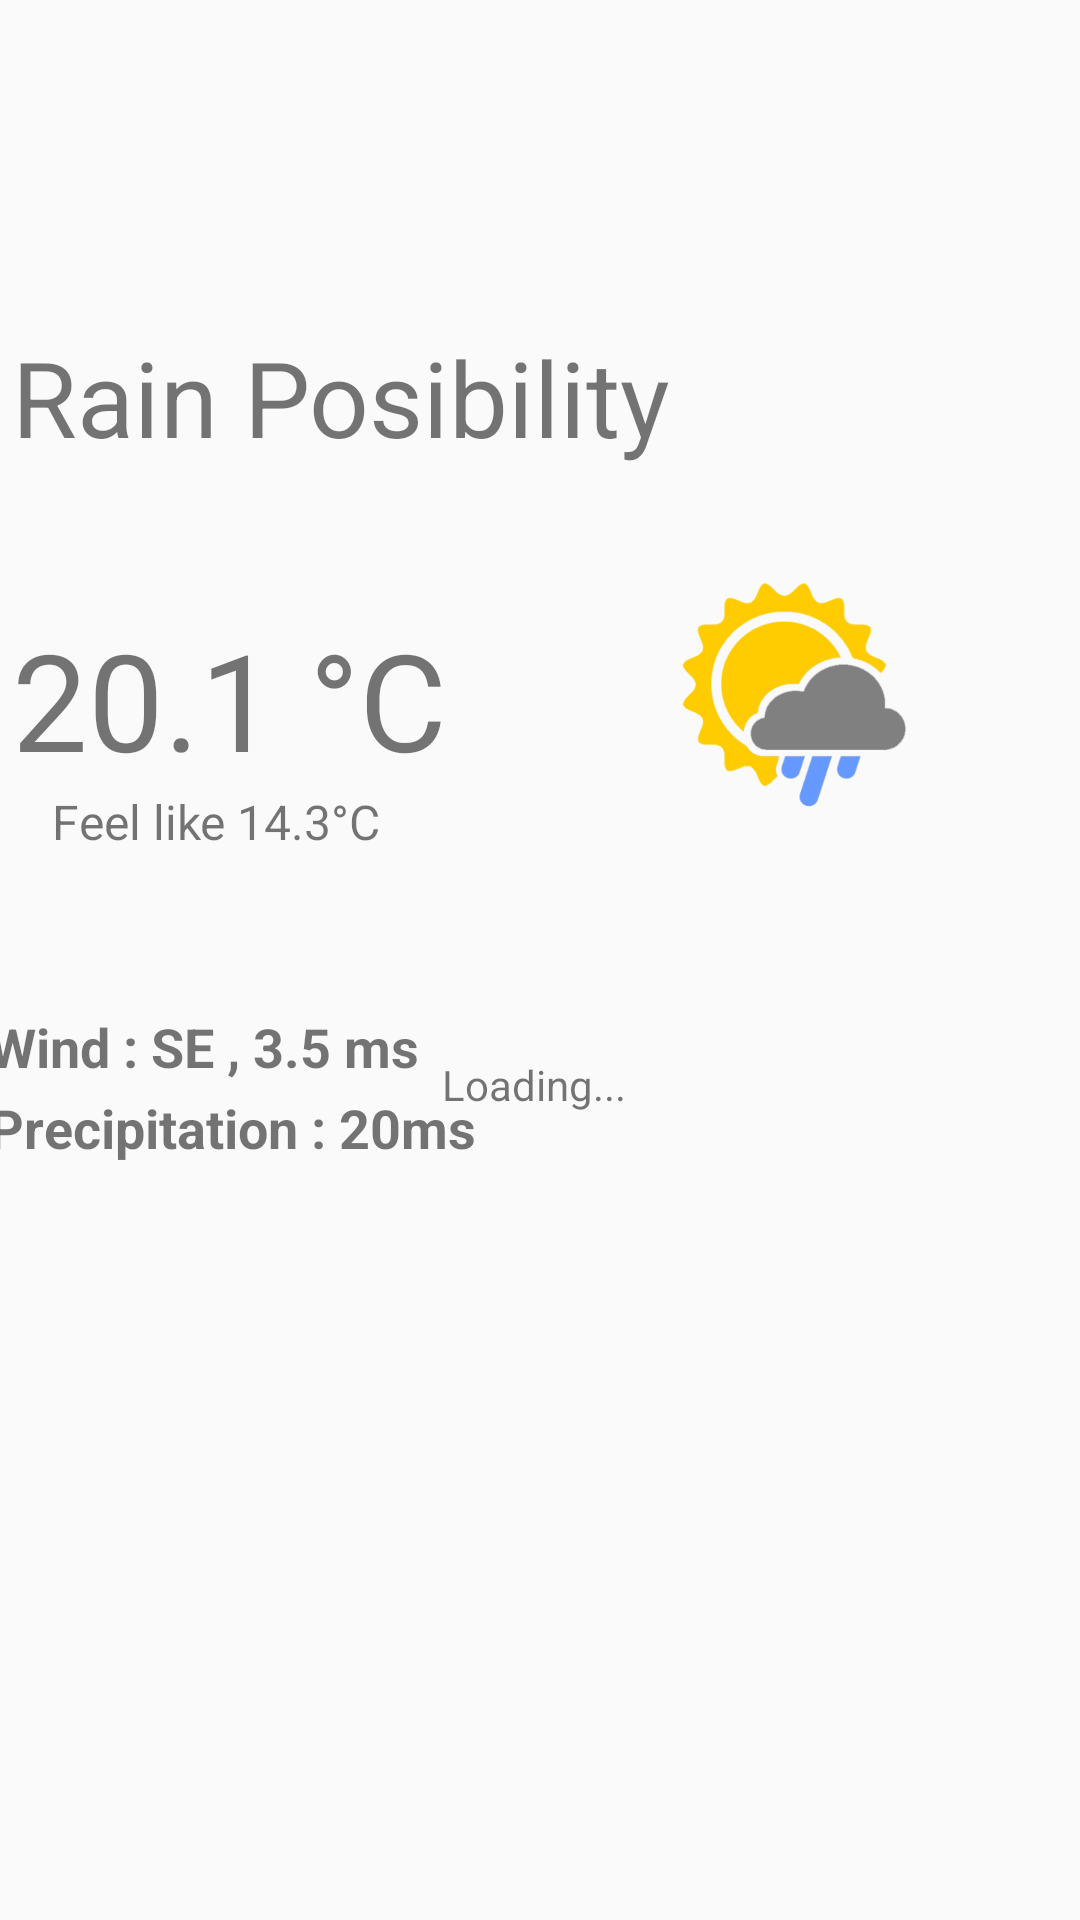

Layout XML and referenced resources for this Android screen:
<!-- AndroidManifest.xml: application theme AppTheme -->
<!-- res/layout/current_weatehr_fragment.xml -->
<?xml version="1.0" encoding="utf-8"?>
<androidx.constraintlayout.widget.ConstraintLayout
        xmlns:android="http://schemas.android.com/apk/res/android"
        xmlns:app="http://schemas.android.com/apk/res-auto" xmlns:tools="http://schemas.android.com/tools"
        android:layout_width="match_parent"
        android:layout_height="match_parent"
        tools:context=".ui.weather.current.CurrentWeatehrFrag">
    <androidx.constraintlayout.widget.Group
            android:layout_width="wrap_content"
            android:layout_height="wrap_content"
            android:id="@+id/groupId"
            app:constraint_referenced_ids="progressBar ,loadingText"/>

    <ProgressBar
            style="?android:attr/progressBarStyle"
            android:layout_width="wrap_content"
            android:layout_height="wrap_content"
            android:id="@+id/progressBar"
            android:indeterminate="true"
            app:layout_constraintStart_toEndOf="@+id/guideline5" app:layout_constraintHorizontal_bias="0.5"
            app:layout_constraintEnd_toEndOf="parent" app:layout_constraintTop_toTopOf="parent"
            app:layout_constraintBottom_toBottomOf="parent"/>
    <androidx.constraintlayout.widget.Guideline android:layout_width="wrap_content" android:layout_height="wrap_content"
                                                android:id="@+id/guideline5"
                                                android:orientation="vertical" app:layout_constraintGuide_end="364dp"/>
    <TextView
            android:text="Loading..."
            android:layout_width="wrap_content"
            android:layout_height="wrap_content"
            android:id="@+id/loadingText"
            android:layout_marginTop="8dp"
            app:layout_constraintTop_toBottomOf="@+id/progressBar"
            app:layout_constraintStart_toEndOf="@+id/guideline5"
            app:layout_constraintHorizontal_bias="0.5"
            app:layout_constraintEnd_toEndOf="parent"/>
    <TextView
            android:text="Rain Posibility"
            android:layout_width="0dp"
            android:textSize="35sp"
            android:layout_height="wrap_content"
            android:id="@+id/rain_possible" app:layout_constraintStart_toEndOf="@+id/guideline5"
            app:layout_constraintHorizontal_bias="0.5" app:layout_constraintEnd_toEndOf="parent"
            android:layout_marginTop="16dp" app:layout_constraintTop_toBottomOf="@+id/guideline7"
            android:layout_marginEnd="16dp" android:layout_marginRight="16dp" android:layout_marginLeft="8dp"
            android:layout_marginStart="8dp"/>
    <androidx.constraintlayout.widget.Guideline android:layout_width="wrap_content" android:layout_height="wrap_content"
                                                android:id="@+id/guideline7"
                                                android:orientation="horizontal"
                                                app:layout_constraintGuide_end="547dp"/>
    <TextView
            android:text="20.1 °C "
            android:textSize="45dp"
            android:layout_width="wrap_content"
            android:layout_height="wrap_content"
            android:id="@+id/tempature"
            app:layout_constraintTop_toTopOf="@+id/imageView" app:layout_constraintBottom_toBottomOf="@+id/imageView"
            app:layout_constraintStart_toStartOf="@+id/rain_possible"
            app:layout_constraintVertical_bias="0.487"/>
    <ImageView
            android:src="@drawable/weathericons"
            android:layout_width="100dp"
            android:layout_height="100dp"
            android:id="@+id/imageView" android:layout_marginTop="28dp"
            app:layout_constraintTop_toBottomOf="@+id/rain_possible" app:layout_constraintEnd_toEndOf="parent"
            android:layout_marginEnd="48dp" android:layout_marginRight="48dp"/>
    <TextView
            android:text="Feel like 14.3°C "
            android:layout_width="wrap_content"
            android:layout_height="wrap_content"
            android:id="@+id/feellikeTemp"
            android:textSize="16sp"
            app:layout_constraintTop_toBottomOf="@+id/tempature"
            app:layout_constraintStart_toEndOf="@+id/guideline5"
            app:layout_constraintEnd_toEndOf="@+id/tempature" android:layout_marginEnd="8dp"
            android:layout_marginRight="8dp"/>
    <TextView
            android:text="Wind : SE , 3.5 ms"
            android:textStyle="bold"
            android:textSize="18sp"
            android:layout_width="wrap_content"
            android:layout_height="27dp"
            android:id="@+id/wind_dir" app:layout_constraintEnd_toEndOf="parent" android:layout_marginEnd="8dp"
            android:layout_marginRight="8dp"
            app:layout_constraintStart_toStartOf="@+id/guideline5"
            app:layout_constraintHorizontal_bias="0.0" android:layout_marginTop="52dp"
            app:layout_constraintTop_toBottomOf="@+id/feellikeTemp"/>
    <TextView
            android:textSize="18sp"
            android:textStyle="bold"
            android:text="Precipitation : 20ms"
            android:layout_width="wrap_content"
            android:layout_height="wrap_content"
            android:id="@+id/precipitaion"
            app:layout_constraintEnd_toEndOf="parent"
            android:layout_marginEnd="8dp" android:layout_marginRight="8dp"
            app:layout_constraintStart_toStartOf="@+id/guideline5"
            app:layout_constraintHorizontal_bias="0.0"
            app:layout_constraintTop_toBottomOf="@+id/wind_dir"/>
</androidx.constraintlayout.widget.ConstraintLayout>
<!-- resources referenced by this layout -->
<resources>
  <!-- drawable weathericons: png bitmap (drawable, 25967 bytes) -->
  <style name="AppTheme" parent="Theme.AppCompat.Light.DarkActionBar">
          
          <item name="colorPrimary">@color/colorPrimary</item>
          <item name="colorPrimaryDark">@color/colorPrimaryDark</item>
          <item name="colorAccent">@color/colorAccent</item>
          <item name="windowActionBar">false</item>
          <item name="windowNoTitle">true</item>
      </style>
  <!-- not gathered from this repository: default colours our renderer supplied (Android Studio template values) -->
  <color name="colorPrimary">#FF6200EE</color>
  <color name="colorPrimaryDark">#FF3700B3</color>
  <color name="colorAccent">#FF03DAC5</color>
</resources>
